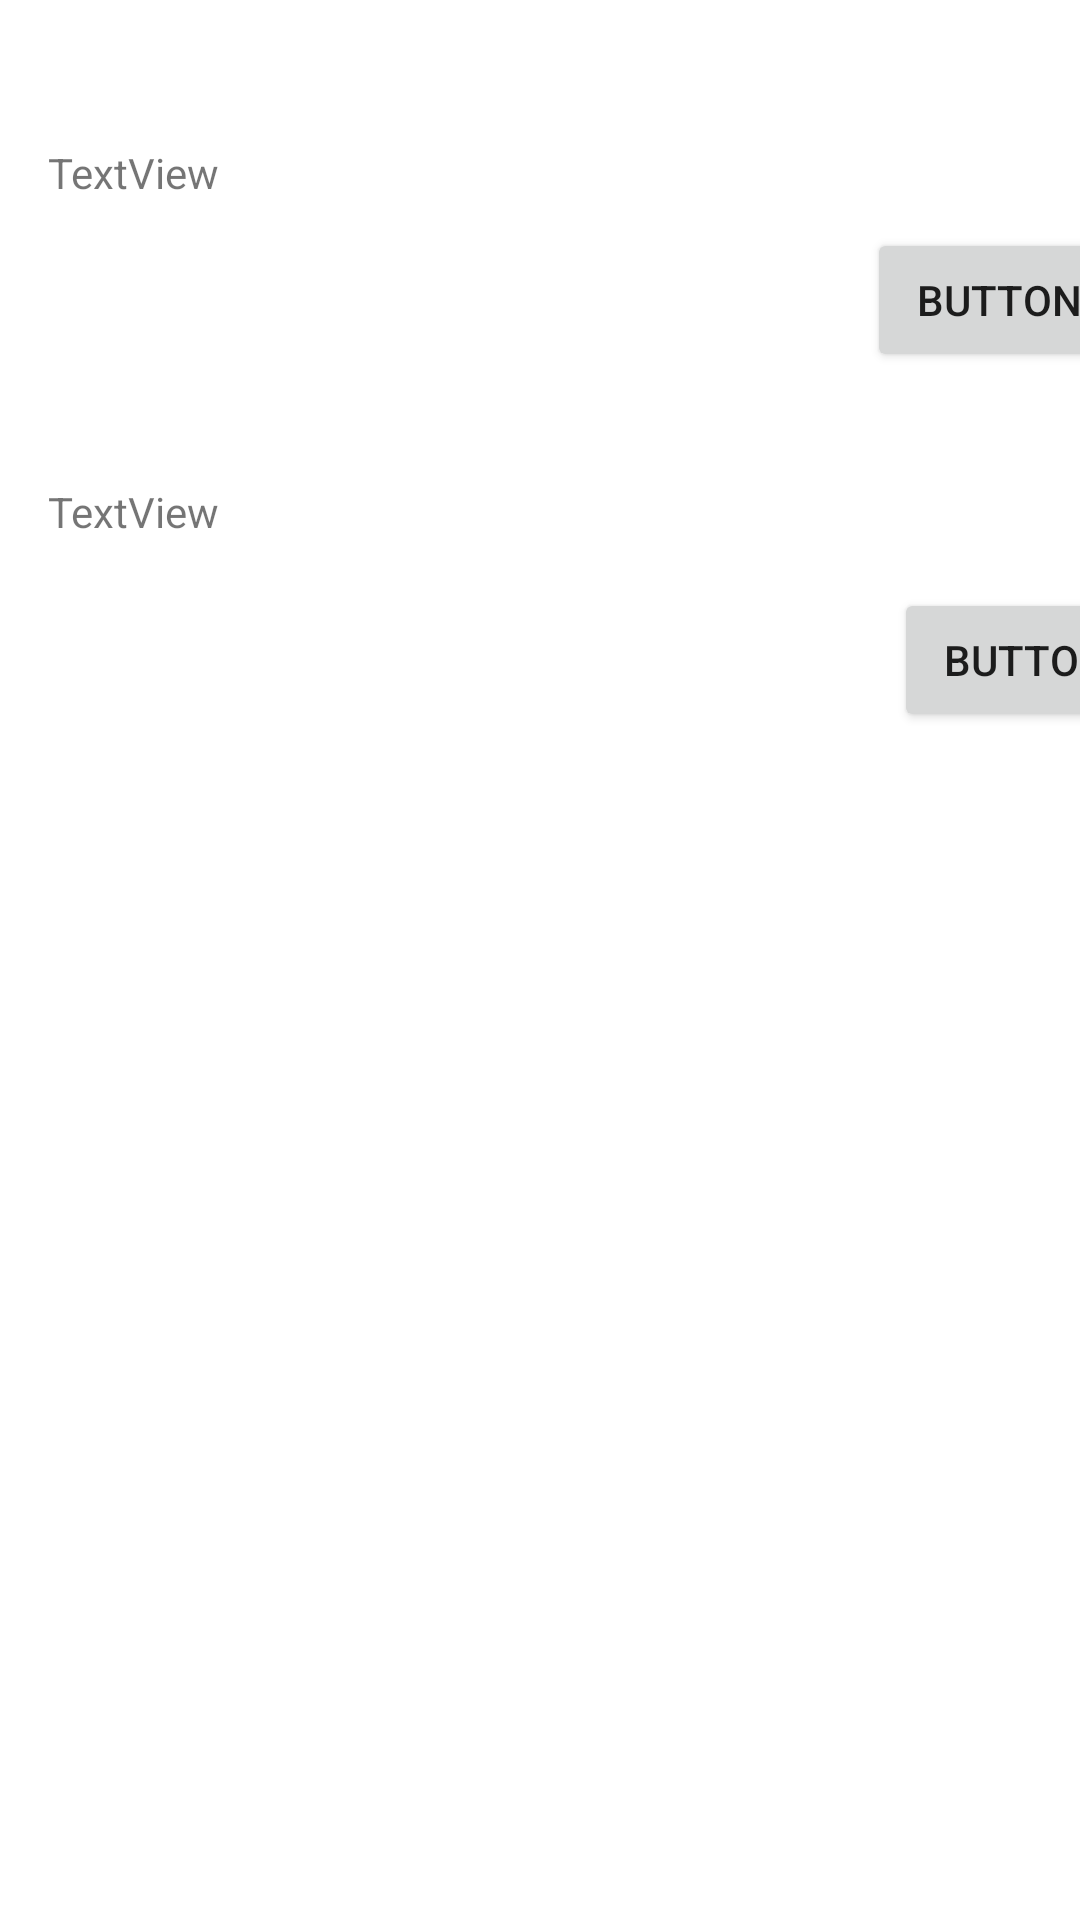

Write the Android layout XML for this screen, with the resource values it uses.
<!-- AndroidManifest.xml: application theme Theme.Qize -->
<!-- res/layout/activity_main2.xml -->
<?xml version="1.0" encoding="utf-8"?>
<androidx.constraintlayout.widget.ConstraintLayout xmlns:android="http://schemas.android.com/apk/res/android"
    xmlns:app="http://schemas.android.com/apk/res-auto"
    xmlns:tools="http://schemas.android.com/tools"
    android:layout_width="match_parent"
    android:layout_height="match_parent"
    tools:context=".MainActivity2">


    <Button
        android:id="@+id/button2"
        android:layout_width="wrap_content"
        android:layout_height="wrap_content"
        android:layout_marginStart="48dp"
        android:layout_marginTop="72dp"
        android:text="Button"
        app:layout_constraintStart_toEndOf="@+id/textView"
        app:layout_constraintTop_toBottomOf="@+id/button3" />

    <TextView
        android:id="@+id/textView"
        android:layout_width="234dp"
        android:layout_height="94dp"
        android:layout_marginStart="16dp"
        android:layout_marginTop="28dp"
        android:text="TextView"
        app:layout_constraintStart_toStartOf="parent"
        app:layout_constraintTop_toBottomOf="@+id/textView2" />

    <Button
        android:id="@+id/button3"
        android:layout_width="wrap_content"
        android:layout_height="wrap_content"
        android:layout_marginStart="44dp"
        android:layout_marginTop="76dp"
        android:text="Button"
        app:layout_constraintStart_toEndOf="@+id/textView2"
        app:layout_constraintTop_toTopOf="parent" />

    <TextView
        android:id="@+id/textView2"
        android:layout_width="229dp"
        android:layout_height="85dp"
        android:layout_marginStart="16dp"
        android:layout_marginTop="48dp"
        android:text="TextView"
        app:layout_constraintStart_toStartOf="parent"
        app:layout_constraintTop_toTopOf="parent" />
</androidx.constraintlayout.widget.ConstraintLayout>
<!-- resources referenced by this layout -->
<resources>
  <style name="Theme.Qize" parent="Theme.MaterialComponents.DayNight.DarkActionBar">
          
          <item name="colorPrimary">@color/purple_500</item>
          <item name="colorPrimaryVariant">@color/purple_700</item>
          <item name="colorOnPrimary">@color/white</item>
          
          <item name="colorSecondary">@color/teal_200</item>
          <item name="colorSecondaryVariant">@color/teal_700</item>
          <item name="colorOnSecondary">@color/black</item>
          
          <item name="android:statusBarColor" tools:targetApi="l">?attr/colorPrimaryVariant</item>
          
      </style>
  <!-- not gathered from this repository: default colours our renderer supplied (Android Studio template values) -->
  <color name="purple_500">#FF6200EE</color>
  <color name="purple_700">#FF3700B3</color>
  <color name="teal_200">#FF03DAC5</color>
  <color name="teal_700">#FF018786</color>
  <color name="black">#FF000000</color>
  <color name="white">#FFFFFFFF</color>
</resources>
